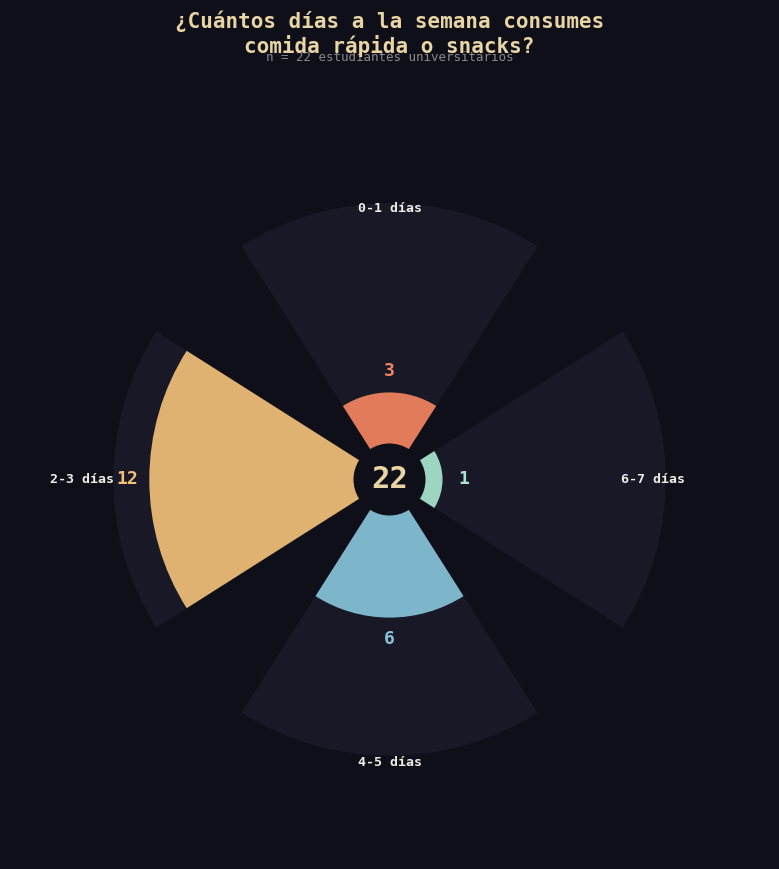
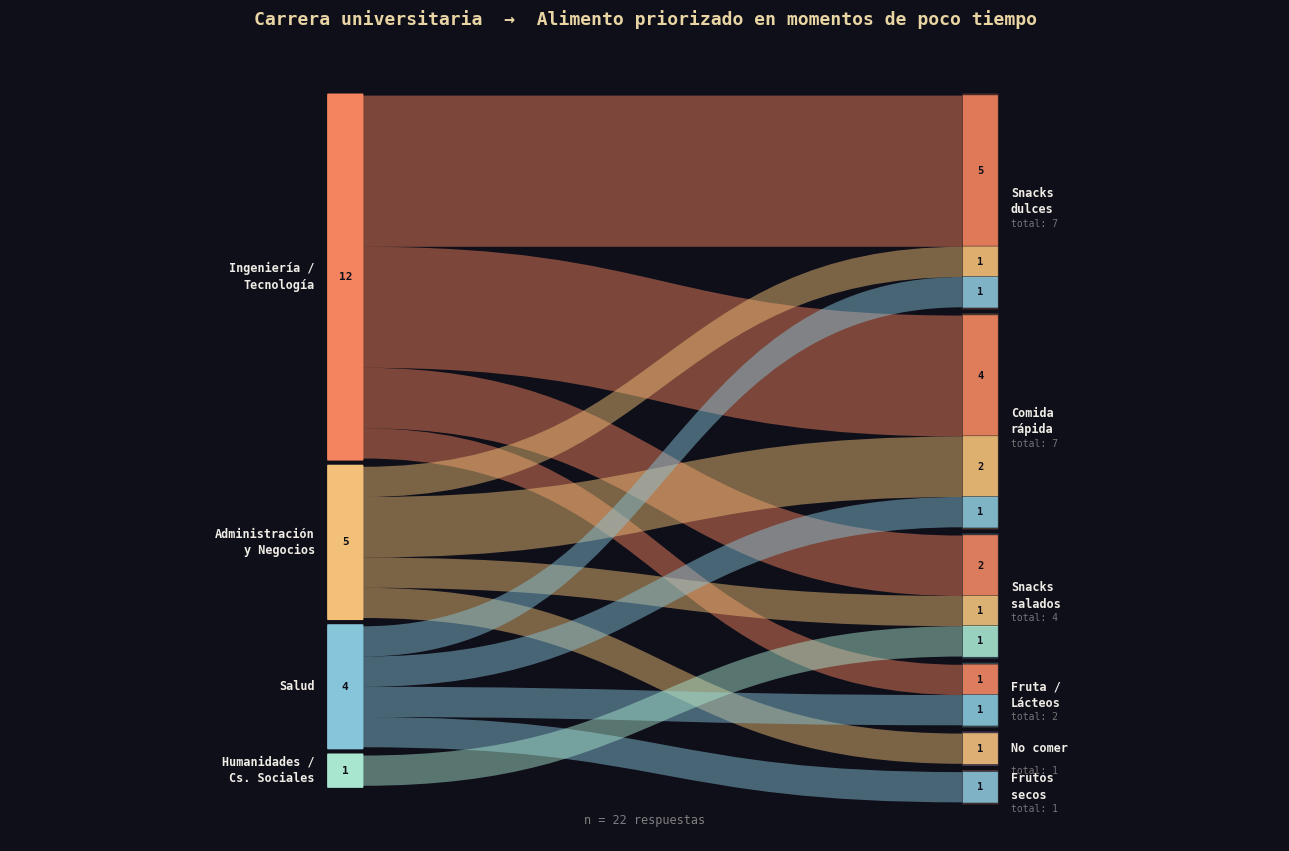

Generate these figures, in order, with matplotlib:
import pandas as pd
import numpy as np
import matplotlib.pyplot as plt
import matplotlib.patches as mpatches
from matplotlib.patches import FancyArrowPatch
import matplotlib.patheffects as pe

# ── DATA ──────────────────────────────────────────────────────────────────────
data = {
    "factor": {
        "Falta de tiempo\npara cocinar": 10,
        "Presupuesto\nlimitado": 8,
        "Poca oferta\nsaludable": 2,
        "Falta de\nmotivación": 1,
        "Falta de habilidades\npara cocinar": 1,
    },
    "dias_comida_rapida": {
        "0-1 días": 3,
        "2-3 días": 12,
        "4-5 días": 6,
        "6-7 días": 1,
    },
    "carrera_alimento": {
        "Ingeniería/Tecnología": {
            "Snacks dulces/galletas": 5,
            "Comida rápida/Chatarra": 4,
            "Snacks salados/papas": 2,
            "Fruta/Lácteos": 1,
        },
        "Administración\ny Negocios": {
            "Comida rápida/Chatarra": 2,
            "Snacks dulces/galletas": 1,
            "Snacks salados/papas": 1,
            "Prefiero no comer nada": 1,
        },
        "Salud": {
            "Fruta/Lácteos": 1,
            "Snacks dulces/galletas": 1,
            "frutos secos": 1,
            "Comida rápida/Chatarra": 1,
        },
        "Humanidades o\nCiencias sociales": {
            "Snacks salados/papas": 1,
        },
    },
}

# ── PALETA ────────────────────────────────────────────────────────────────────
BG      = "#0F0F1A"
ACCENT  = "#E8D5A3"
COLORS  = ["#F4845F", "#F2C078", "#86C5DA", "#A8E6CF", "#D4A5F5"]
GRAY    = "#2A2A3E"
WHITE   = "#F0EDE6"

# ══════════════════════════════════════════════════════════════════════════════
# GRÁFICO 1 — Radial Bar Chart
# "¿Cuántos días a la semana consumes comida rápida?"
# ══════════════════════════════════════════════════════════════════════════════
fig1, ax1 = plt.subplots(figsize=(9, 9), subplot_kw=dict(polar=True))
fig1.patch.set_facecolor(BG)
ax1.set_facecolor(BG)

labels   = list(data["dias_comida_rapida"].keys())
values   = list(data["dias_comida_rapida"].values())
total    = sum(values)
n        = len(labels)

# Cada barra ocupa una "ranura" angular; dejamos un pequeño gap
bar_width   = 2 * np.pi / n * 0.72
angles      = [2 * np.pi / n * i + np.pi / 2 for i in range(n)]

# Radio máximo normalizado
max_val  = max(values)
radii    = [v / max_val for v in values]

# Fondo circular de cada ranura
for ang in angles:
    ax1.bar(ang, 1.0, width=bar_width, bottom=0.15,
            color=GRAY, alpha=0.35, zorder=1)

# Barras principales
bar_colors = [COLORS[i % len(COLORS)] for i in range(n)]
for ang, r, col in zip(angles, radii, bar_colors):
    ax1.bar(ang, r * 0.85, width=bar_width, bottom=0.15,
            color=col, alpha=0.92, zorder=2,
            linewidth=0)

# Etiquetas de valor en la punta de cada barra
for ang, r, v, col in zip(angles, radii, values, bar_colors):
    tip = r * 0.85 + 0.15 + 0.09
    ax1.text(ang, tip, str(v), ha="center", va="center",
             fontsize=13, fontweight="bold", color=col,
             fontfamily="monospace")

# Etiquetas de categoría en el exterior — padding dinámico por altura de barra
for ang, r, lbl, col in zip(angles, radii, labels, bar_colors):
    pad = 1.08 + r * 0.20   # barras altas empujan el label más afuera
    ax1.text(ang, pad, lbl, ha="center", va="center",
             fontsize=9.5, color=WHITE, fontfamily="monospace",
             linespacing=1.4,
             fontweight="semibold")

# Círculo central con estadística destacada
circle = plt.Circle((0, 0), 0.145, transform=ax1.transData._b,
                     color=BG, zorder=5)
ax1.text(0, 0, str(total), ha="center", va="center",
         fontsize=22, fontweight="bold", color=ACCENT,
         fontfamily="monospace", transform=ax1.transData)
ax1.text(0, -0.28, "respuestas", ha="center", va="center",
         fontsize=8, color=ACCENT, alpha=0.75,
         fontfamily="monospace", transform=ax1.transData)
ax1.set_xticks([])
ax1.set_yticks([])
ax1.spines["polar"].set_visible(False)
ax1.set_ylim(0, 1.58)

fig1.suptitle(
    "¿Cuántos días a la semana consumes\ncomida rápida o snacks?",
    fontsize=15, color=ACCENT, fontfamily="monospace",
    fontweight="bold", y=0.96
)
ax1.set_title(f"n = {total} estudiantes universitarios",
              fontsize=9, color=WHITE, alpha=0.55,
              fontfamily="monospace", pad=28)

plt.tight_layout()
fig1.savefig("grafico1_radial_bar.png",
             dpi=180, bbox_inches="tight", facecolor=BG)
print("Gráfico 1 guardado.")


# ══════════════════════════════════════════════════════════════════════════════
# GRÁFICO 2 — Sankey (manual con patches)
# Carrera → Alimento priorizado
# ══════════════════════════════════════════════════════════════════════════════

from matplotlib.path import Path

def sankey_bezier(ax, x0, y0_top, y0_bot, x1, y1_top, y1_bot, color, alpha=0.55):
    """Dibuja un flujo Sankey como banda Bézier cúbica."""
    cx = (x0 + x1) / 2
    verts = [
        (x0, y0_top), (cx, y0_top), (cx, y1_top), (x1, y1_top),
        (x1, y1_bot), (cx, y1_bot), (cx, y0_bot), (x0, y0_bot),
        (x0, y0_top),
    ]
    codes = [
        Path.MOVETO, Path.CURVE4, Path.CURVE4, Path.CURVE4,
        Path.LINETO, Path.CURVE4, Path.CURVE4, Path.CURVE4,
        Path.CLOSEPOLY,
    ]
    path  = Path(verts, codes)
    patch = mpatches.PathPatch(path, facecolor=color, edgecolor="none", alpha=alpha, zorder=2)
    ax.add_patch(patch)


fig2, ax2 = plt.subplots(figsize=(13, 9))
fig2.patch.set_facecolor(BG)
ax2.set_facecolor(BG)
ax2.set_xlim(0, 10)
ax2.set_ylim(-0.08, 1.04)
ax2.axis("off")

# ── Nodos izquierda: carreras ─────────────────────────────────────────────────
carreras_raw = {
    "Ingeniería /\nTecnología":      12,
    "Administración\ny Negocios":    5,
    "Salud":                         4,
    "Humanidades /\nCs. Sociales":   1,
}
TOTAL_S = sum(carreras_raw.values())

# ── Nodos derecha: alimentos ──────────────────────────────────────────────────
alimento_totals = {}
carrera_alimento_flat = {
    "Ingeniería /\nTecnología": {
        "Snacks\ndulces": 5, "Comida\nrápida": 4,
        "Snacks\nsalados": 2, "Fruta /\nLácteos": 1,
    },
    "Administración\ny Negocios": {
        "Comida\nrápida": 2, "Snacks\ndulces": 1,
        "Snacks\nsalados": 1, "No comer": 1,
    },
    "Salud": {
        "Fruta /\nLácteos": 1, "Snacks\ndulces": 1,
        "Frutos\nsecos": 1, "Comida\nrápida": 1,
    },
    "Humanidades /\nCs. Sociales": {
        "Snacks\nsalados": 1,
    },
}
for c_map in carrera_alimento_flat.values():
    for alim, cnt in c_map.items():
        alimento_totals[alim] = alimento_totals.get(alim, 0) + cnt

# Orden descendente
alimento_order  = sorted(alimento_totals, key=lambda x: -alimento_totals[x])
carrera_order   = list(carreras_raw.keys())

GAP  = 0.012   # espacio entre nodos
H    = 1 - GAP * (len(carrera_order) - 1)

# Posiciones Y de nodos izquierda
c_heights = {c: carreras_raw[c] / TOTAL_S * H for c in carrera_order}
c_y = {}
y = 1.0
for c in carrera_order:
    c_y[c] = (y, y - c_heights[c])
    y -= c_heights[c] + GAP

# Posiciones Y de nodos derecha
a_heights = {a: alimento_totals[a] / TOTAL_S * H for a in alimento_order}
a_y = {}
y = 1.0
for a in alimento_order:
    a_y[a] = (y, y - a_heights[a])
    y -= a_heights[a] + GAP

# Color por carrera
carrera_colors = {c: COLORS[i] for i, c in enumerate(carrera_order)}
# Color nodos derecha: gris con tinte
alim_colors = {a: COLORS[i % len(COLORS)] for i, a in enumerate(alimento_order)}

# ── Dibujar flujos ────────────────────────────────────────────────────────────
X_LEFT, X_RIGHT = 2.5, 7.5
NODE_W = 0.28

# Punteros de cursor para apilar flujos dentro de cada nodo
c_cursor = {c: c_y[c][0] for c in carrera_order}
a_cursor = {a: a_y[a][0] for a in alimento_order}

# Guardamos segmentos de destino para etiquetar después
# {alimento: [(carrera, y_top, y_bot, cnt), ...]}
a_segments = {a: [] for a in alimento_order}

for c in carrera_order:
    for a in alimento_order:
        cnt = carrera_alimento_flat.get(c, {}).get(a, 0)
        if cnt == 0:
            continue
        h = cnt / TOTAL_S * H
        y0_top = c_cursor[c]
        y0_bot = y0_top - h
        y1_top = a_cursor[a]
        y1_bot = y1_top - h
        c_cursor[c] = y0_bot
        a_cursor[a] = y1_bot
        a_segments[a].append((c, y1_top, y1_bot, cnt))
        sankey_bezier(ax2,
                      X_LEFT + NODE_W, y0_top, y0_bot,
                      X_RIGHT,         y1_top, y1_bot,
                      color=carrera_colors[c], alpha=0.48)

# ── Dibujar nodos izquierda ───────────────────────────────────────────────────
for c in carrera_order:
    top, bot = c_y[c]
    rect = mpatches.FancyBboxPatch(
        (X_LEFT, bot), NODE_W, top - bot,
        boxstyle="round,pad=0.003",
        facecolor=carrera_colors[c], edgecolor="none", zorder=3
    )
    ax2.add_patch(rect)
    mid = (top + bot) / 2
    ax2.text(X_LEFT - 0.1, mid, c,
             ha="right", va="center", fontsize=8.5,
             color=WHITE, fontfamily="monospace",
             fontweight="semibold", linespacing=1.35)
    ax2.text(X_LEFT + NODE_W / 2, mid, str(carreras_raw[c]),
             ha="center", va="center", fontsize=8,
             color=BG, fontfamily="monospace", fontweight="bold", zorder=4)

# ── Dibujar nodos derecha ─────────────────────────────────────────────────────
MIN_H_LABEL = 0.022   # altura mínima de segmento para mostrar etiqueta

for a in alimento_order:
    top, bot = a_y[a]
    # Barra de fondo (color neutro)
    rect = mpatches.FancyBboxPatch(
        (X_RIGHT, bot), NODE_W, top - bot,
        boxstyle="round,pad=0.003",
        facecolor=alim_colors[a], edgecolor="none", zorder=3, alpha=0.30
    )
    ax2.add_patch(rect)

    # Sub-segmentos coloreados por carrera + etiqueta de valor
    for (c, seg_top, seg_bot, cnt) in a_segments[a]:
        seg_h = seg_top - seg_bot
        sub = mpatches.FancyBboxPatch(
            (X_RIGHT, seg_bot), NODE_W, seg_h,
            boxstyle="round,pad=0.001",
            facecolor=carrera_colors[c], edgecolor=BG,
            linewidth=0.4, zorder=4, alpha=0.88
        )
        ax2.add_patch(sub)
        # Etiqueta de valor solo si el segmento tiene altura suficiente
        if seg_h >= MIN_H_LABEL:
            seg_mid = (seg_top + seg_bot) / 2
            ax2.text(X_RIGHT + NODE_W / 2, seg_mid, str(cnt),
                     ha="center", va="center", fontsize=7.5,
                     color=BG, fontfamily="monospace",
                     fontweight="bold", zorder=5)

    # Etiqueta exterior del alimento
    mid = (top + bot) / 2
    ax2.text(X_RIGHT + NODE_W + 0.1, mid, a,
             ha="left", va="center", fontsize=8.5,
             color=WHITE, fontfamily="monospace",
             fontweight="semibold", linespacing=1.35)
    # Total del alimento al final del label
    ax2.text(X_RIGHT + NODE_W + 0.1, mid - 0.032, f"total: {alimento_totals[a]}",
             ha="left", va="center", fontsize=7,
             color=WHITE, alpha=0.45, fontfamily="monospace")

# ── Título y leyenda ──────────────────────────────────────────────────────────
fig2.suptitle(
    "Carrera universitaria  →  Alimento priorizado en momentos de poco tiempo",
    fontsize=13, color=ACCENT, fontfamily="monospace",
    fontweight="bold", y=0.97
)
ax2.text(5, -0.055, f"n = {TOTAL_S} respuestas",
         ha="center", fontsize=8.5, color=WHITE,
         alpha=0.5, fontfamily="monospace")

plt.tight_layout(rect=[0, 0.03, 1, 0.96])
fig2.savefig("grafico2_sankey.png",
             dpi=180, bbox_inches="tight", facecolor=BG)
print("Gráfico 2 guardado.")
